Dataset: cropped (GitHub, colbytse/MRI-image-classification). Classes: neg, pos.

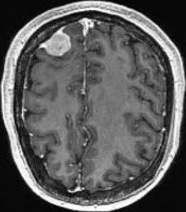
Label: pos

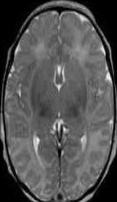
Label: neg

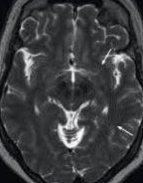
Label: neg

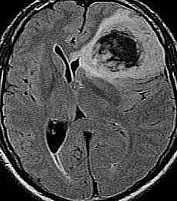
Label: pos

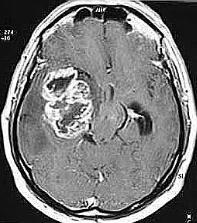
Label: pos

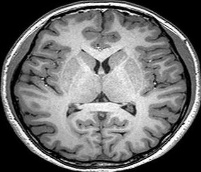
Label: neg
